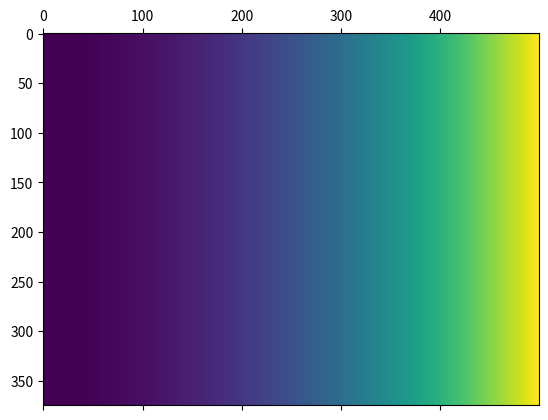

This figure's Python source:
import numpy as np
import matplotlib as plt
import matplotlib.pyplot as plt

dx = 0.01
def f(x, y):
    return 8*x**3+y**2

def f_x(f, x, y, dx):
    return (f(x+dx, y) - f(x-dx, y)) / (2*dx)

# OPPGAVE 1a.
# image with effects
fx = np.zeros((375, 500))
for iy, ix in np.ndindex(fx.shape):
    fx[iy][ix] = f_x(f, ix, iy, dx)

plt.matshow(fx)
plt.show()

# OPPGAVE 1b.
# image with effects
def f_y(f, x,y,dy):
    return (f(y+dy,x)-f(y-dy,x))/(2*dy)
fy = np.zeros((375, 500))
for iy, ix in np.ndindex(fx.shape):
    fx[iy][ix] = f_y(f, ix, iy, dx)
    


# OPPGAVE 1c.

